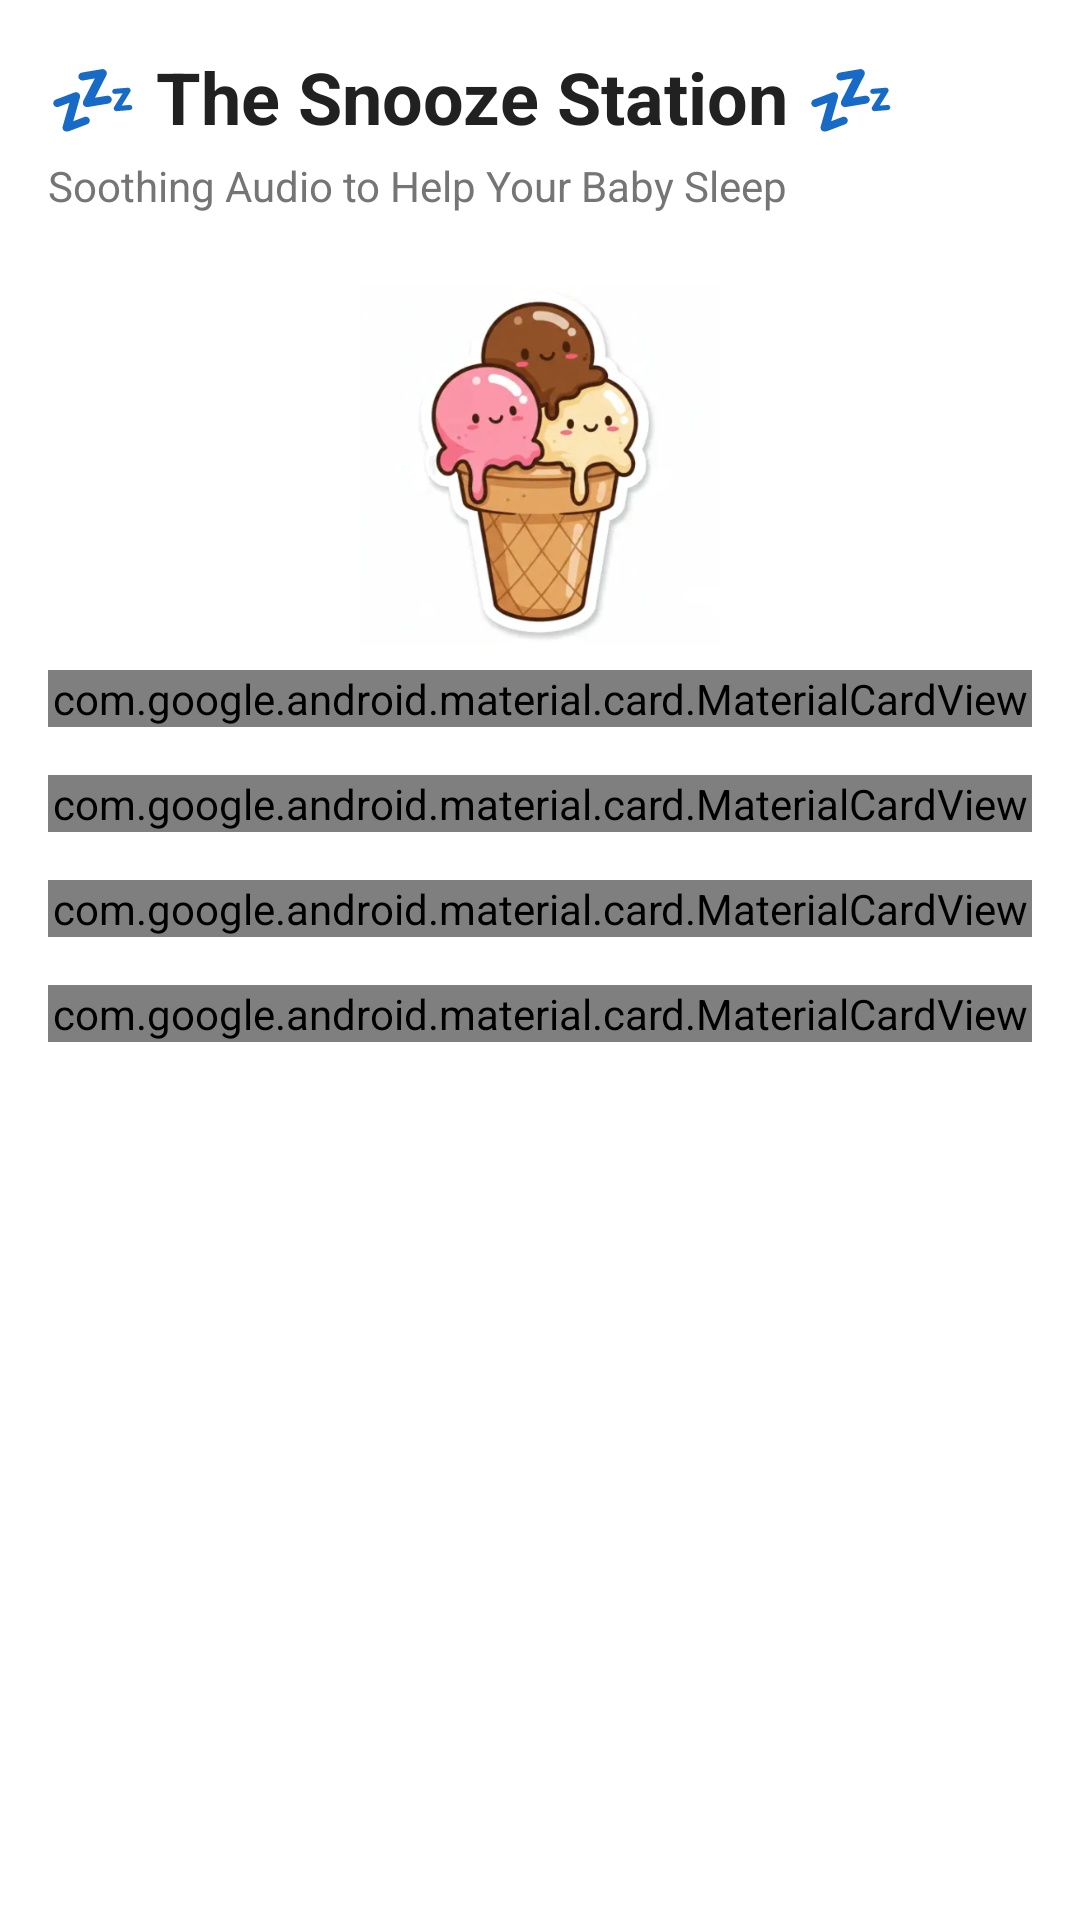

Layout XML and referenced resources for this Android screen:
<!-- AndroidManifest.xml: application theme android:Theme.Material.Light -->
<!-- res/layout/fragment_sounds.xml -->
<?xml version="1.0" encoding="utf-8"?>
<ScrollView
    xmlns:android="http://schemas.android.com/apk/res/android"
    xmlns:app="http://schemas.android.com/apk/res-auto"
    android:layout_width="match_parent"
    android:layout_height="match_parent"
    android:background="@color/background_light">

    <LinearLayout
        android:layout_width="match_parent"
        android:layout_height="wrap_content"
        android:orientation="vertical"
        android:padding="16dp">

        
        <TextView
            android:layout_width="wrap_content"
            android:layout_height="wrap_content"
            android:text="@string/sounds_title"
            android:textSize="24sp"
            android:textStyle="bold"
            android:textColor="@color/text_primary" />

        <TextView
            android:layout_width="wrap_content"
            android:layout_height="wrap_content"
            android:text="@string/sounds_subtitle"
            android:textSize="14sp"
            android:textColor="@color/text_secondary"
            android:layout_marginTop="4dp"
            android:layout_marginBottom="16dp" />

        
        <ImageView
            android:layout_width="120dp"
            android:layout_height="120dp"
            android:src="@drawable/noise_image"
            android:scaleType="centerCrop"
            android:contentDescription="White, Brown and Pink noise represented as ice cream scoops"
            android:layout_gravity="center_horizontal"
            android:layout_marginTop="8dp"
            android:layout_marginBottom="8dp" />

        
        <TextView
            android:id="@+id/txtNowPlaying"
            android:layout_width="match_parent"
            android:layout_height="wrap_content"
            android:text="@string/sounds_playing"
            android:textSize="14sp"
            android:textStyle="bold"
            android:textColor="@color/primary"
            android:textAlignment="center"
            android:gravity="center"
            android:visibility="gone"
            android:layout_marginBottom="12dp" />


        
        <com.google.android.material.card.MaterialCardView
            android:layout_width="match_parent"
            android:layout_height="wrap_content"
            app:cardCornerRadius="12dp"
            app:cardElevation="2dp"
            android:layout_marginBottom="16dp">

            <LinearLayout
                android:layout_width="match_parent"
                android:layout_height="wrap_content"
                android:orientation="vertical"
                android:padding="16dp">

                
                <LinearLayout
                    android:layout_width="match_parent"
                    android:layout_height="wrap_content"
                    android:orientation="horizontal"
                    android:gravity="center_vertical">

                    <TextView
                        android:layout_width="0dp"
                        android:layout_height="wrap_content"
                        android:layout_weight="1"
                        android:text="@string/white_noise_title"
                        android:textSize="20sp"
                        android:textStyle="bold"
                        android:textColor="@color/text_primary" />

                    <com.google.android.material.button.MaterialButton
                        android:id="@+id/btnWhiteNoise"
                        style="@style/Widget.Material3.Button.TonalButton"
                        android:layout_width="wrap_content"
                        android:layout_height="44dp"
                        android:text="@string/sounds_play"
                        android:textSize="13sp"
                        app:icon="@android:drawable/ic_media_play"
                        app:iconSize="18dp" />

                </LinearLayout>

                
                <TextView
                    android:layout_width="wrap_content"
                    android:layout_height="wrap_content"
                    android:text="@string/white_noise_description"
                    android:textSize="13sp"
                    android:textColor="@color/text_secondary"
                    android:lineSpacingExtra="3dp"
                    android:layout_marginTop="12dp" />

            </LinearLayout>
        </com.google.android.material.card.MaterialCardView>


        
        <com.google.android.material.card.MaterialCardView
            android:layout_width="match_parent"
            android:layout_height="wrap_content"
            app:cardCornerRadius="12dp"
            app:cardElevation="2dp"
            android:layout_marginBottom="16dp">

            <LinearLayout
                android:layout_width="match_parent"
                android:layout_height="wrap_content"
                android:orientation="vertical"
                android:padding="16dp">

                
                <LinearLayout
                    android:layout_width="match_parent"
                    android:layout_height="wrap_content"
                    android:orientation="horizontal"
                    android:gravity="center_vertical">

                    <TextView
                        android:layout_width="0dp"
                        android:layout_height="wrap_content"
                        android:layout_weight="1"
                        android:text="@string/brown_noise_title"
                        android:textSize="20sp"
                        android:textStyle="bold"
                        android:textColor="@color/text_primary" />

                    <com.google.android.material.button.MaterialButton
                        android:id="@+id/btnBrownNoise"
                        style="@style/Widget.Material3.Button.TonalButton"
                        android:layout_width="wrap_content"
                        android:layout_height="44dp"
                        android:text="@string/sounds_play"
                        android:textSize="13sp"
                        app:icon="@android:drawable/ic_media_play"
                        app:iconSize="18dp" />

                </LinearLayout>

                
                <TextView
                    android:layout_width="wrap_content"
                    android:layout_height="wrap_content"
                    android:text="@string/brown_noise_description"
                    android:textSize="13sp"
                    android:textColor="@color/text_secondary"
                    android:lineSpacingExtra="3dp"
                    android:layout_marginTop="12dp" />

            </LinearLayout>
        </com.google.android.material.card.MaterialCardView>


        
        <com.google.android.material.card.MaterialCardView
            android:layout_width="match_parent"
            android:layout_height="wrap_content"
            app:cardCornerRadius="12dp"
            app:cardElevation="2dp"
            android:layout_marginBottom="16dp">

            <LinearLayout
                android:layout_width="match_parent"
                android:layout_height="wrap_content"
                android:orientation="vertical"
                android:padding="16dp">

                <LinearLayout
                    android:layout_width="match_parent"
                    android:layout_height="wrap_content"
                    android:orientation="horizontal"
                    android:gravity="center_vertical">

                    <TextView
                        android:layout_width="0dp"
                        android:layout_height="wrap_content"
                        android:layout_weight="1"
                        android:text="@string/pink_noise_title"
                        android:textSize="20sp"
                        android:textStyle="bold"
                        android:textColor="@color/text_primary" />

                    <com.google.android.material.button.MaterialButton
                        android:id="@+id/btnPinkNoise"
                        style="@style/Widget.Material3.Button.TonalButton"
                        android:layout_width="wrap_content"
                        android:layout_height="44dp"
                        android:text="@string/sounds_play"
                        android:textSize="13sp"
                        app:icon="@android:drawable/ic_media_play"
                        app:iconSize="18dp" />

                </LinearLayout>

                <TextView
                    android:layout_width="wrap_content"
                    android:layout_height="wrap_content"
                    android:text="@string/pink_noise_description"
                    android:textSize="13sp"
                    android:textColor="@color/text_secondary"
                    android:lineSpacingExtra="3dp"
                    android:layout_marginTop="12dp" />

            </LinearLayout>
        </com.google.android.material.card.MaterialCardView>

        
        
        
        <com.google.android.material.card.MaterialCardView
            android:layout_width="match_parent"
            android:layout_height="wrap_content"
            app:cardCornerRadius="12dp"
            app:cardElevation="1dp"
            app:cardBackgroundColor="#E8F5E9"
            android:layout_marginBottom="24dp">

            <LinearLayout
                android:layout_width="match_parent"
                android:layout_height="wrap_content"
                android:orientation="horizontal"
                android:padding="14dp"
                android:gravity="center_vertical">

                <TextView
                    android:layout_width="wrap_content"
                    android:layout_height="wrap_content"
                    android:text="💡"
                    android:textSize="20sp"
                    android:layout_marginEnd="10dp" />

                <TextView
                    android:layout_width="0dp"
                    android:layout_height="wrap_content"
                    android:layout_weight="1"
                    android:text="@string/sounds_note"
                    android:textSize="12sp"
                    android:textColor="#2E7D32"
                    android:lineSpacingExtra="2dp" />

            </LinearLayout>
        </com.google.android.material.card.MaterialCardView>

    </LinearLayout>
</ScrollView>
<!-- resources referenced by this layout -->
<resources>
  <color name="background_light">#FFFFFF</color>
  <color name="primary">#2196F3</color>
  <color name="text_primary">#212121</color>
  <color name="text_secondary">#757575</color>
  <!-- drawable noise_image: png bitmap (drawable, 141721 bytes) -->
  <string name="brown_noise_description">Brown noise emphasises lower frequencies, producing a deep, rumbling sound similar to a strong waterfall or distant thunder. It is generally considered softer and more soothing than white noise. Many parents find brown noise more effective for settling fussy babies as its lower frequencies can feel more calming and comforting for children who are sensitive to high-pitched sounds.</string>
  <string name="brown_noise_title">🌊 Brown Noise</string>
  <string name="pink_noise_description">Pink noise balances higher and lower frequencies, creating a sound similar to steady rainfall or rustling leaves. It is often considered the most natural-sounding noise type as it is a balance between white and brown noise. Research suggests pink noise can improve deep sleep quality by synchronising brain waves, making it an excellent choice for helping babies and parents sleep more soundly.</string>
  <string name="pink_noise_title">🌸 Pink Noise</string>
  <string name="sounds_note">Playing calming sounds from your phone will not interfere with EchoCare\'s cry detection - the Raspberry Pi listens independently through its own microphone.</string>
  <string name="sounds_play">Play</string>
  <string name="sounds_playing">Now Playing</string>
  <string name="sounds_subtitle">Soothing Audio to Help Your Baby Sleep</string>
  <string name="sounds_title">💤 The Snooze Station 💤</string>
  <string name="white_noise_description">White noise contains all frequencies at equal intensity, creating a consistent "shh" sound. It masks sudden background noises like doors closing or dogs barking that might wake your baby. Studies show white noise can help infants fall asleep faster and stay asleep longer by mimicking the constant whooshing sounds heard in the womb.</string>
  <string name="white_noise_title">☁️ White Noise</string>
</resources>
